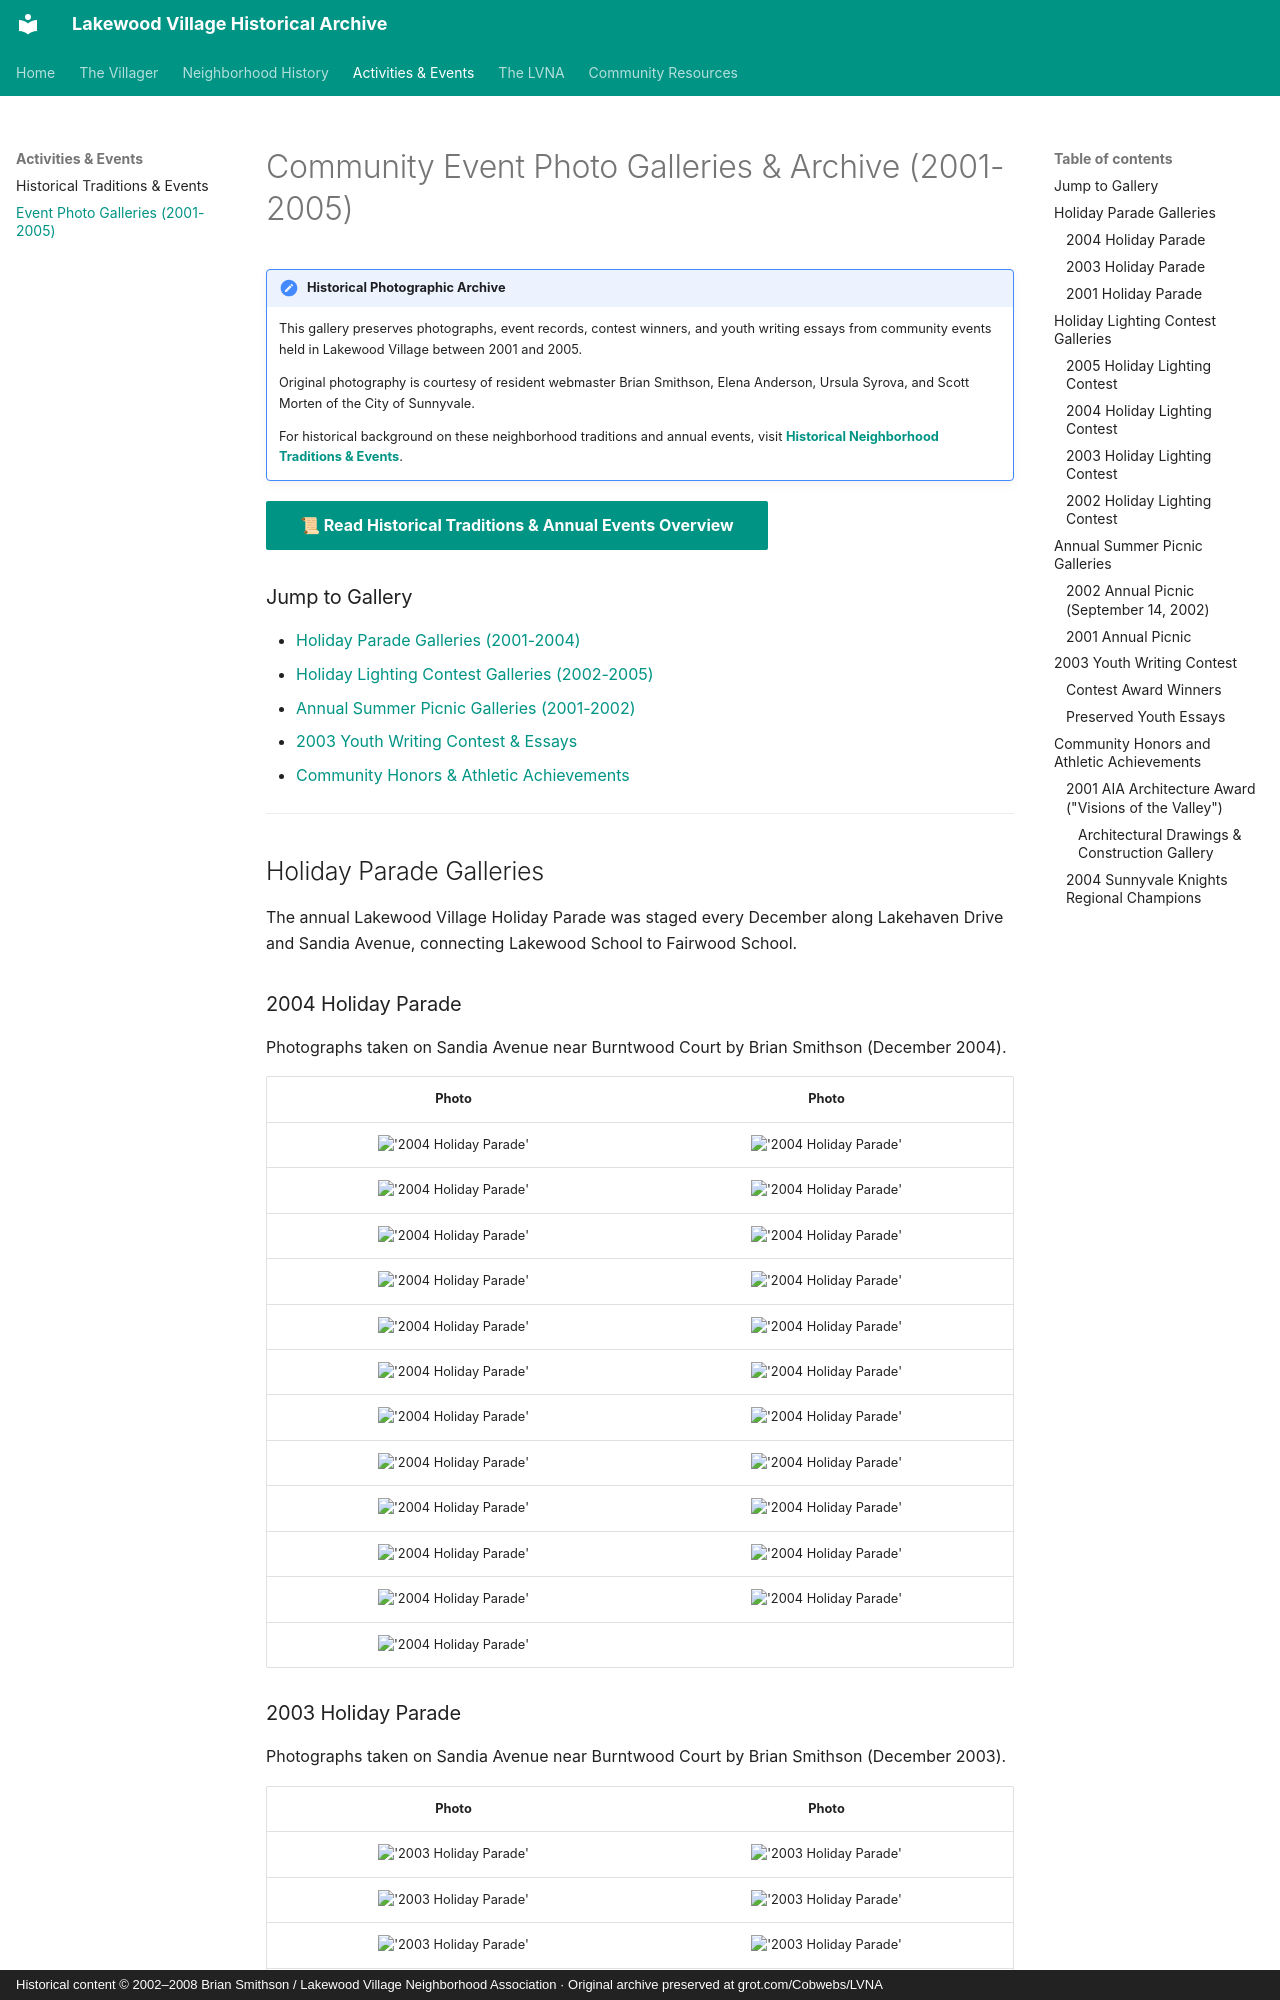

repository: patpat9/lvna_archive · page: Activities/Events/events/index.html · generator: mkdocs · copyright: Historical content © 2002–2008 Brian Smithson / Lakewood Village Neighborhood Association · Original archive preserved at grot.com/Cobwebs/LVNA

# Community Event Photo Galleries & Archive (2001-2005)

!!! note "Historical Photographic Archive"
    This gallery preserves photographs, event records, contest winners, and youth writing essays from community events held in Lakewood Village between 2001 and 2005.
    
    Original photography is courtesy of resident webmaster Brian Smithson, Elena Anderson, Ursula Syrova, and Scott Morten of the City of Sunnyvale.
    
    For historical background on these neighborhood traditions and annual events, visit **[Historical Neighborhood Traditions & Events](../activities.md)**.

[📜 **Read Historical Traditions & Annual Events Overview**](../activities.md){ .md-button .md-button--primary }

### Jump to Gallery

- [Holiday Parade Galleries (2001-2004)](#holiday-parade-galleries)
- [Holiday Lighting Contest Galleries (2002-2005)](#holiday-lighting-contest-galleries)
- [Annual Summer Picnic Galleries (2001-2002)](#annual-summer-picnic-galleries)
- [2003 Youth Writing Contest & Essays](#2003-youth-writing-contest)
- [Community Honors & Athletic Achievements](#community-honors-and-athletic-achievements)

---

## Holiday Parade Galleries

The annual Lakewood Village Holiday Parade was staged every December along Lakehaven Drive and Sandia Avenue, connecting Lakewood School to Fairwood School.

### 2004 Holiday Parade

Photographs taken on Sandia Avenue near Burntwood Court by Brian Smithson (December 2004).

| Photo | Photo |
| :---: | :---: |
| !['2004 Holiday Parade'](../../db_DSCF00013.jpg) | !['2004 Holiday Parade'](../../db_DSCF00023.jpg) |
| !['2004 Holiday Parade'](../../db_DSCF00033.jpg) | !['2004 Holiday Parade'](../../db_DSCF00043.jpg) |
| !['2004 Holiday Parade'](../../db_DSCF00053.jpg) | !['2004 Holiday Parade'](../../db_DSCF00063.jpg) |
| !['2004 Holiday Parade'](../../db_DSCF00073.jpg) | !['2004 Holiday Parade'](../../db_DSCF00083.jpg) |
| !['2004 Holiday Parade'](../../db_DSCF00093.jpg) | !['2004 Holiday Parade'](../../db_DSCF00103.jpg) |
| !['2004 Holiday Parade'](../../db_DSCF00113.jpg) | !['2004 Holiday Parade'](../../db_DSCF00123.jpg) |
| !['2004 Holiday Parade'](../../db_DSCF00133.jpg) | !['2004 Holiday Parade'](../../db_DSCF00143.jpg) |
| !['2004 Holiday Parade'](../../db_DSCF00153.jpg) | !['2004 Holiday Parade'](../../db_DSCF00163.jpg) |
| !['2004 Holiday Parade'](../../db_DSCF00173.jpg) | !['2004 Holiday Parade'](../../db_DSCF00183.jpg) |
| !['2004 Holiday Parade'](../../db_DSCF00191.jpg) | !['2004 Holiday Parade'](../../db_DSCF00201.jpg) |
| !['2004 Holiday Parade'](../../db_DSCF00211.jpg) | !['2004 Holiday Parade'](../../db_DSCF00221.jpg) |
| !['2004 Holiday Parade'](../../db_DSCF00231.jpg) | |

### 2003 Holiday Parade

Photographs taken on Sandia Avenue near Burntwood Court by Brian Smithson (December 2003).

| Photo | Photo |
| :---: | :---: |
| !['2003 Holiday Parade'](../../db_DSCF02471.jpg) | !['2003 Holiday Parade'](../../db_DSCF02481.jpg) |
| !['2003 Holiday Parade'](../../db_DSCF02491.jpg) | !['2003 Holiday Parade'](../../db_DSCF02501.jpg) |
| !['2003 Holiday Parade'](../../db_DSCF02511.jpg) | !['2003 Holiday Parade'](../../db_DSCF02521.jpg) |
| !['2003 Holiday Parade'](../../db_DSCF02531.jpg) | !['2003 Holiday Parade'](../../db_DSCF02541.jpg) |
| !['2003 Holiday Parade'](../../db_DSCF02551.jpg) | !['2003 Holiday Parade'](../../db_DSCF02561.jpg) |
| !['2003 Holiday Parade'](../../db_DSCF02571.jpg) | !['2003 Holiday Parade'](../../db_DSCF02581.jpg) |
| !['2003 Holiday Parade'](../../db_DSCF02591.jpg) | !['2003 Holiday Parade'](../../db_DSCF02601.jpg) |
| !['2003 Holiday Parade'](../../db_DSCF02611.jpg) | !['2003 Holiday Parade'](../../db_DSCF02621.jpg) |
| !['2003 Holiday Parade'](../../db_DSCF02631.jpg) | !['2003 Holiday Parade'](../../db_DSCF02641.jpg) |
| !['2003 Holiday Parade'](../../db_DSCF02651.jpg) | !['2003 Holiday Parade'](../../db_DSCF02661.jpg) |
| !['2003 Holiday Parade'](../../db_DSCF02671.jpg) | |
